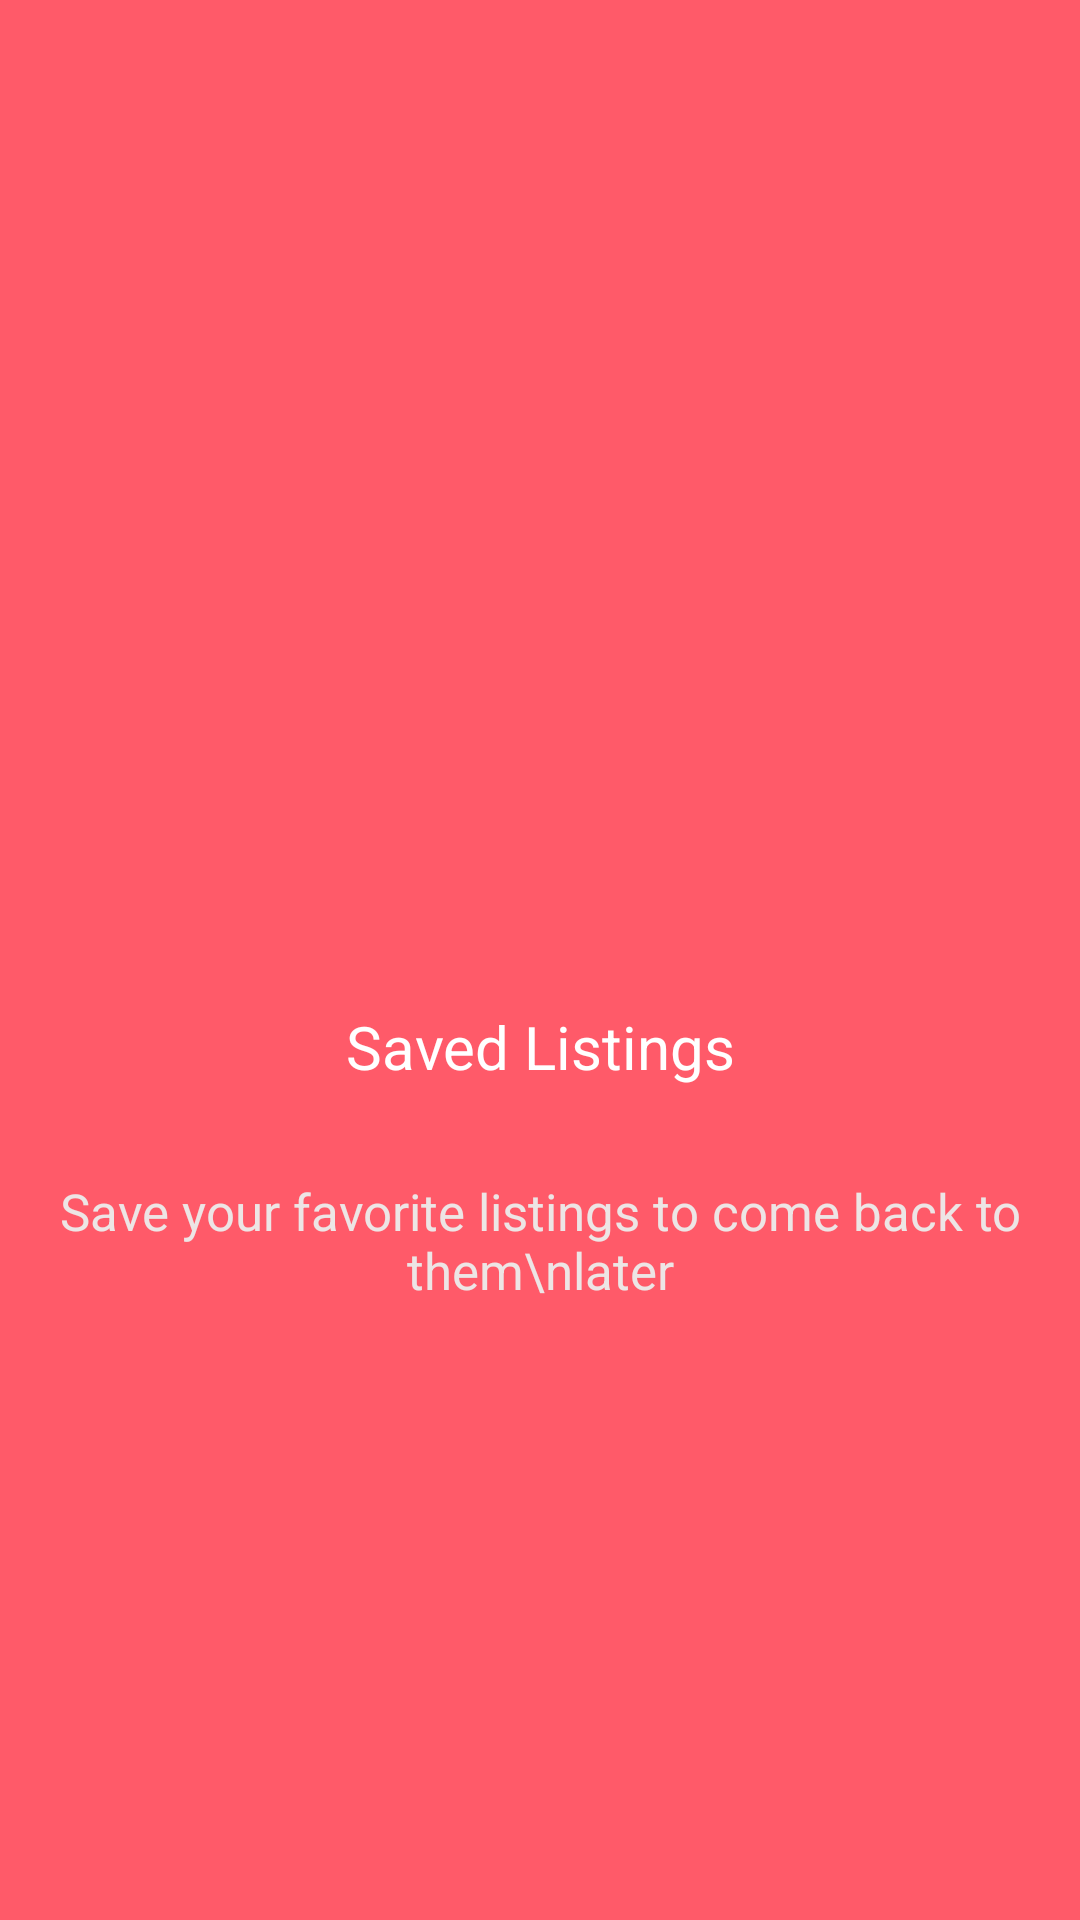

Write the Android layout XML for this screen, with the resource values it uses.
<!-- AndroidManifest.xml: application theme Theme.Egzamen -->
<!-- res/layout/fragment_view1.xml -->
<?xml version="1.0" encoding="utf-8"?>
<LinearLayout
    xmlns:android="http://schemas.android.com/apk/res/android"
    xmlns:tools="http://schemas.android.com/tools"
    android:layout_width="match_parent"
    android:layout_height="match_parent"
    android:orientation="vertical"
    android:gravity="center"
    android:background="@color/red"
    tools:context=".ViewFragment1">

    <ImageView
        android:layout_width="100dp"
        android:layout_height="100dp"
        android:src="@drawable/favorite_img"/>

    <TextView
        android:layout_width="match_parent"
        android:layout_height="wrap_content"
        android:textSize="20sp"
        android:text="Saved Listings"
        android:gravity="center"
        android:textColor="@color/white"
        android:layout_marginTop="30dp"
        android:layout_marginBottom="30dp"/>

    <TextView
        android:layout_width="wrap_content"
        android:layout_height="wrap_content"
        android:text="Save your favorite listings to come back to them\nlater"
        android:textColor="#EDE5E5"
        android:gravity="center"
        android:layout_marginHorizontal="15dp"
        android:textSize="17sp"/>

</LinearLayout>
<!-- resources referenced by this layout -->
<resources>
  <color name="red">#ff5a69</color>
  <color name="white">#FFFFFFFF</color>
  <style name="Theme.Egzamen" parent="Theme.MaterialComponents.DayNight.NoActionBar">
          
          <item name="colorPrimary">@color/purple_500</item>
          <item name="colorPrimaryVariant">@color/white</item>
          <item name="colorOnPrimary">@color/white</item>
          
          <item name="colorSecondary">@color/teal_200</item>
          <item name="colorSecondaryVariant">@color/teal_700</item>
          <item name="colorOnSecondary">@color/black</item>
          
          <item name="android:statusBarColor" tools:targetApi="l">?attr/colorPrimaryVariant</item>
          
      </style>
  <color name="purple_500">#FF6200EE</color>
  <color name="teal_200">#FF03DAC5</color>
  <color name="teal_700">#FF018786</color>
  <color name="black">#FF000000</color>
</resources>
